Run: headless pygame with SDL's dummy video driver; simulated clock (each Clock.tick advances the game by its frame time, no real sleeping); random seed 0; keys injected as events and as key.get_pressed() state; no mouse input.
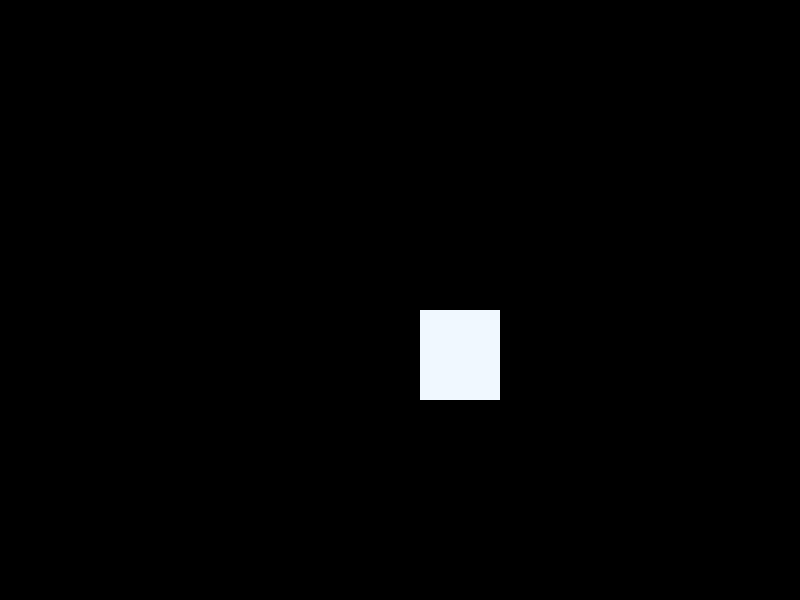
Frame 1 of 1 · flips 1–60 · no input (game ended)

The pygame program that drew these frames:

import pygame, sys, random


#screen = pygame.display.set_mode((400, 300))
done = False
is_blue = True
x = 60
y = 50
blue = (0, 128, 255)
aliceBlue = (240,248,255)
gold = (255,215,0)
green = (0,128,0)

#clock = pygame.time.Clock()

#--------------function------------
def draw_circle(screen, delay, color , x, y):

    

    circle = pygame.Surface((2*50, 2*50))
    rect = circle.get_rect()
    rect.center = screen.get_rect().center
    pygame.draw.circle(circle, color, (x,y), 40)
   
    
    screen.fill((0, 0, 0))
    screen.blit(circle,rect)
    pygame.display.flip()
    
    
    
    
    #blit wlit
    
    current_time = pygame.time.get_ticks()
    exit_time = current_time + delay
    clock = pygame.time.Clock()

    done = False

    while not done:
    


    
    #Quit event etc
        for event in pygame.event.get():
            if event.type == pygame.QUIT:
                pygame.quit()
                sys.exit()
                done= True
                
        current_time = pygame.time.get_ticks()

        if current_time >= exit_time:
            done = True

        clock.tick(5)




def draw_square(screen, delay, color , x, y):

    

    square = pygame.Surface((200, 200))
    rect = square.get_rect()
    rect.center = screen.get_rect().center
    pygame.draw.rect(square, color, pygame.Rect(x+60, y+60, 100, 100))
    
    screen.fill((0, 0, 0))
    screen.blit(square,rect)
    pygame.display.flip()
    
    
    
    
    #blit wlit
    
    current_time = pygame.time.get_ticks()
    exit_time = current_time + delay
    clock = pygame.time.Clock()

    done = False

    while not done:
    


    
    #Quit event etc
        for event in pygame.event.get():
            if event.type == pygame.QUIT:
                pygame.quit()
                sys.exit()
                done= True
                
        current_time = pygame.time.get_ticks()

        if current_time >= exit_time:
            done = True

        clock.tick(5)












#----------program----------







   # pygame.draw.circle(screen, gold, (x,y), 40)
     
   # pygame.draw.rect(screen, aliceBlue, pygame.Rect(x, y, 100, 80))
pygame.init()

screen = pygame.display.set_mode((800, 600))
screen_rect = screen.get_rect()



    
    
    

for i in range(3):
    
    draw_circle(screen, 3000, gold, x, y)
    draw_square(screen, 2000, blue, x, y)
    draw_circle(screen, 2000, green, x, y)
    draw_square(screen, 2000, aliceBlue, x, y)


#draw_circle(screen, 3000, gold, x, y)
#draw_square(screen, 2000, blue, x, y)

#draw_circle(screen, 2000, green, x, y)




pygame.quit()
    #pygame.time.wait(5000)
    #screen.fill((0, 0, 0))
    #pygame.display.flip()
   # clock.tick(60)
